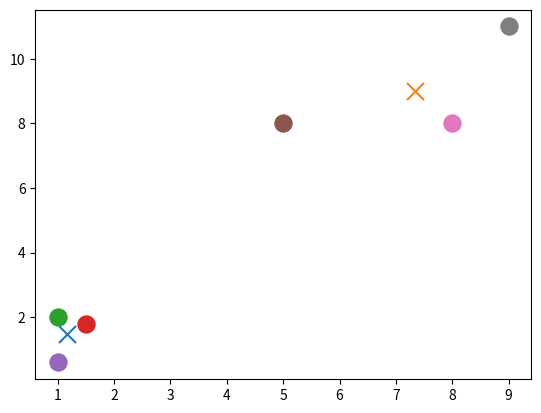

This chart was generated by the following Python code:
# KMeans Clustering (Flat Clustering)

import matplotlib.pyplot as plt
import numpy as np

## Data for classification
data = np.array([[1,2],
             [1.5,1.8],
             [5,8],
             [8,8],
             [1,0.6],
             [9,11]])


#plt.scatter(data[:,0], data[:,1], s=150)
#plt.show()

colors = ["g","r","c","b","k","o"]

class KMeans:

    def __init__(self, k=2, tol=0.001, max_iter=300):
        ## k is for number of clusters to be created
        ## tolerances is for movement of the android
        ## max_iter is for number of iterations to cluster into centroid groups
        self.k = k
        self.tol = tol
        self.max_iter = max_iter

        
    def fit(self,data):
        self.centroids = {}

        ## CHOSES THE NUMBER OF CENTROIDS 
        for i in range(self.k):
            self.centroids[i] = data[i]
            

        ## Classifying datasets with centroids
        for i in range(self.max_iter):
            self.classifications = {}

            for i in range(self.k):
                self.classifications[i] = []

            for featureset in data:
                distances = [np.linalg.norm(featureset-self.centroids[centroid])for centroid in self.centroids]
                classification = distances.index(min(distances))
                self.classifications[classification].append(featureset)

            
            prev_centroids = dict(self.centroids)


            for classification in self.classifications:
                self.centroids[classification] = np.average(self.classifications[classification],axis=0)
                
            optimized = True

            for c in self.centroids:
                original_centroid = prev_centroids[c]
                current_centroid = self.centroids[c]
                if np.sum((current_centroid-original_centroid)/original_centroid*100.0) > self.tol:
                    optimized = False

            if optimized:
                break

            

    def predict(self,data):
        distances = [np.linalg.norm(data-self.centroids[centroid])for centroid in self.centroids]
        classification = distances.index(min(distances))
        return classification
        
    
kmeans = KMeans()        
kmeans.fit(data)

[plt.scatter(kmeans.centroids[centroid][0],kmeans.centroids[centroid][1],s=150,marker = 'x') for centroid in kmeans.centroids]

for classification in kmeans.classifications:
    color = colors[classification]
    for featureset in kmeans.classifications[classification]:
        plt.scatter(featureset[0],featureset[1],marker = 'o', s = 150)

plt.show()
